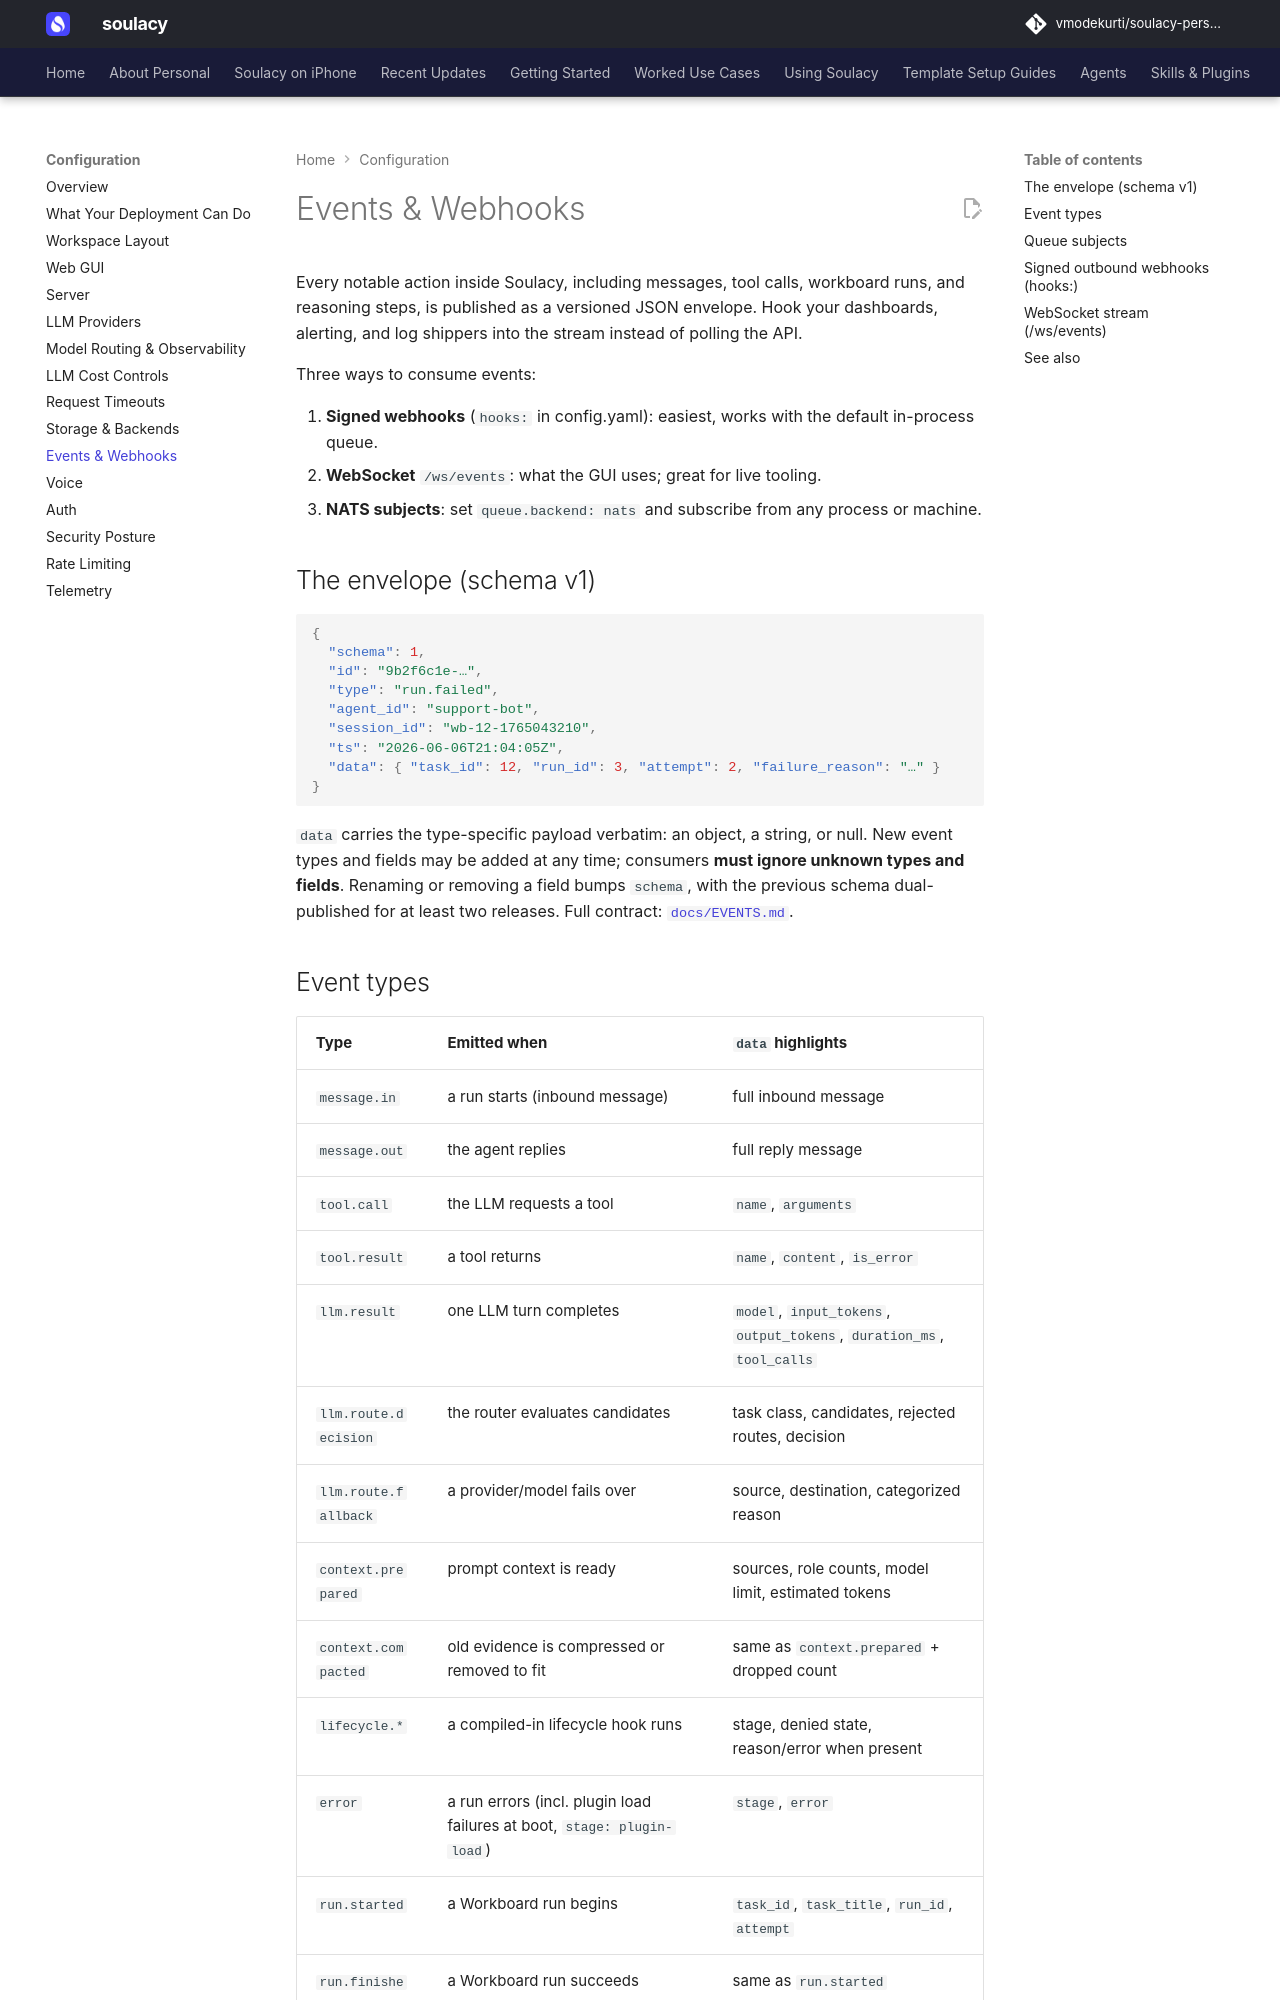

repository: vmodekurti/soulacy-personal · page: configuration/events/index.html · generator: mkdocs

# Events & Webhooks

Every notable action inside Soulacy, including messages, tool calls, workboard
runs, and reasoning steps, is published as a versioned JSON envelope. Hook
your dashboards, alerting, and log shippers into the stream instead of
polling the API.

Three ways to consume events:

1. **Signed webhooks** (`hooks:` in config.yaml): easiest, works with the
   default in-process queue.
2. **WebSocket** `/ws/events`: what the GUI uses; great for live tooling.
3. **NATS subjects**: set `queue.backend: nats` and subscribe from any
   process or machine.

## The envelope (schema v1)

```json
{
  "schema": 1,
  "id": "9b2f6c1e-…",
  "type": "run.failed",
  "agent_id": "support-bot",
  "session_id": "wb-12-1765043210",
  "ts": "2026-06-06T21:04:05Z",
  "data": { "task_id": 12, "run_id": 3, "attempt": 2, "failure_reason": "…" }
}
```

`data` carries the type-specific payload verbatim: an object, a string,
or null. New event types and fields may be added at any time; consumers
**must ignore unknown types and fields**. Renaming or removing a field
bumps `schema`, with the previous schema dual-published for at least two
releases. Full contract: [`docs/EVENTS.md`](https://github.com/vmodekurti/soulacy-personal/blob/main/docs/EVENTS.md).
